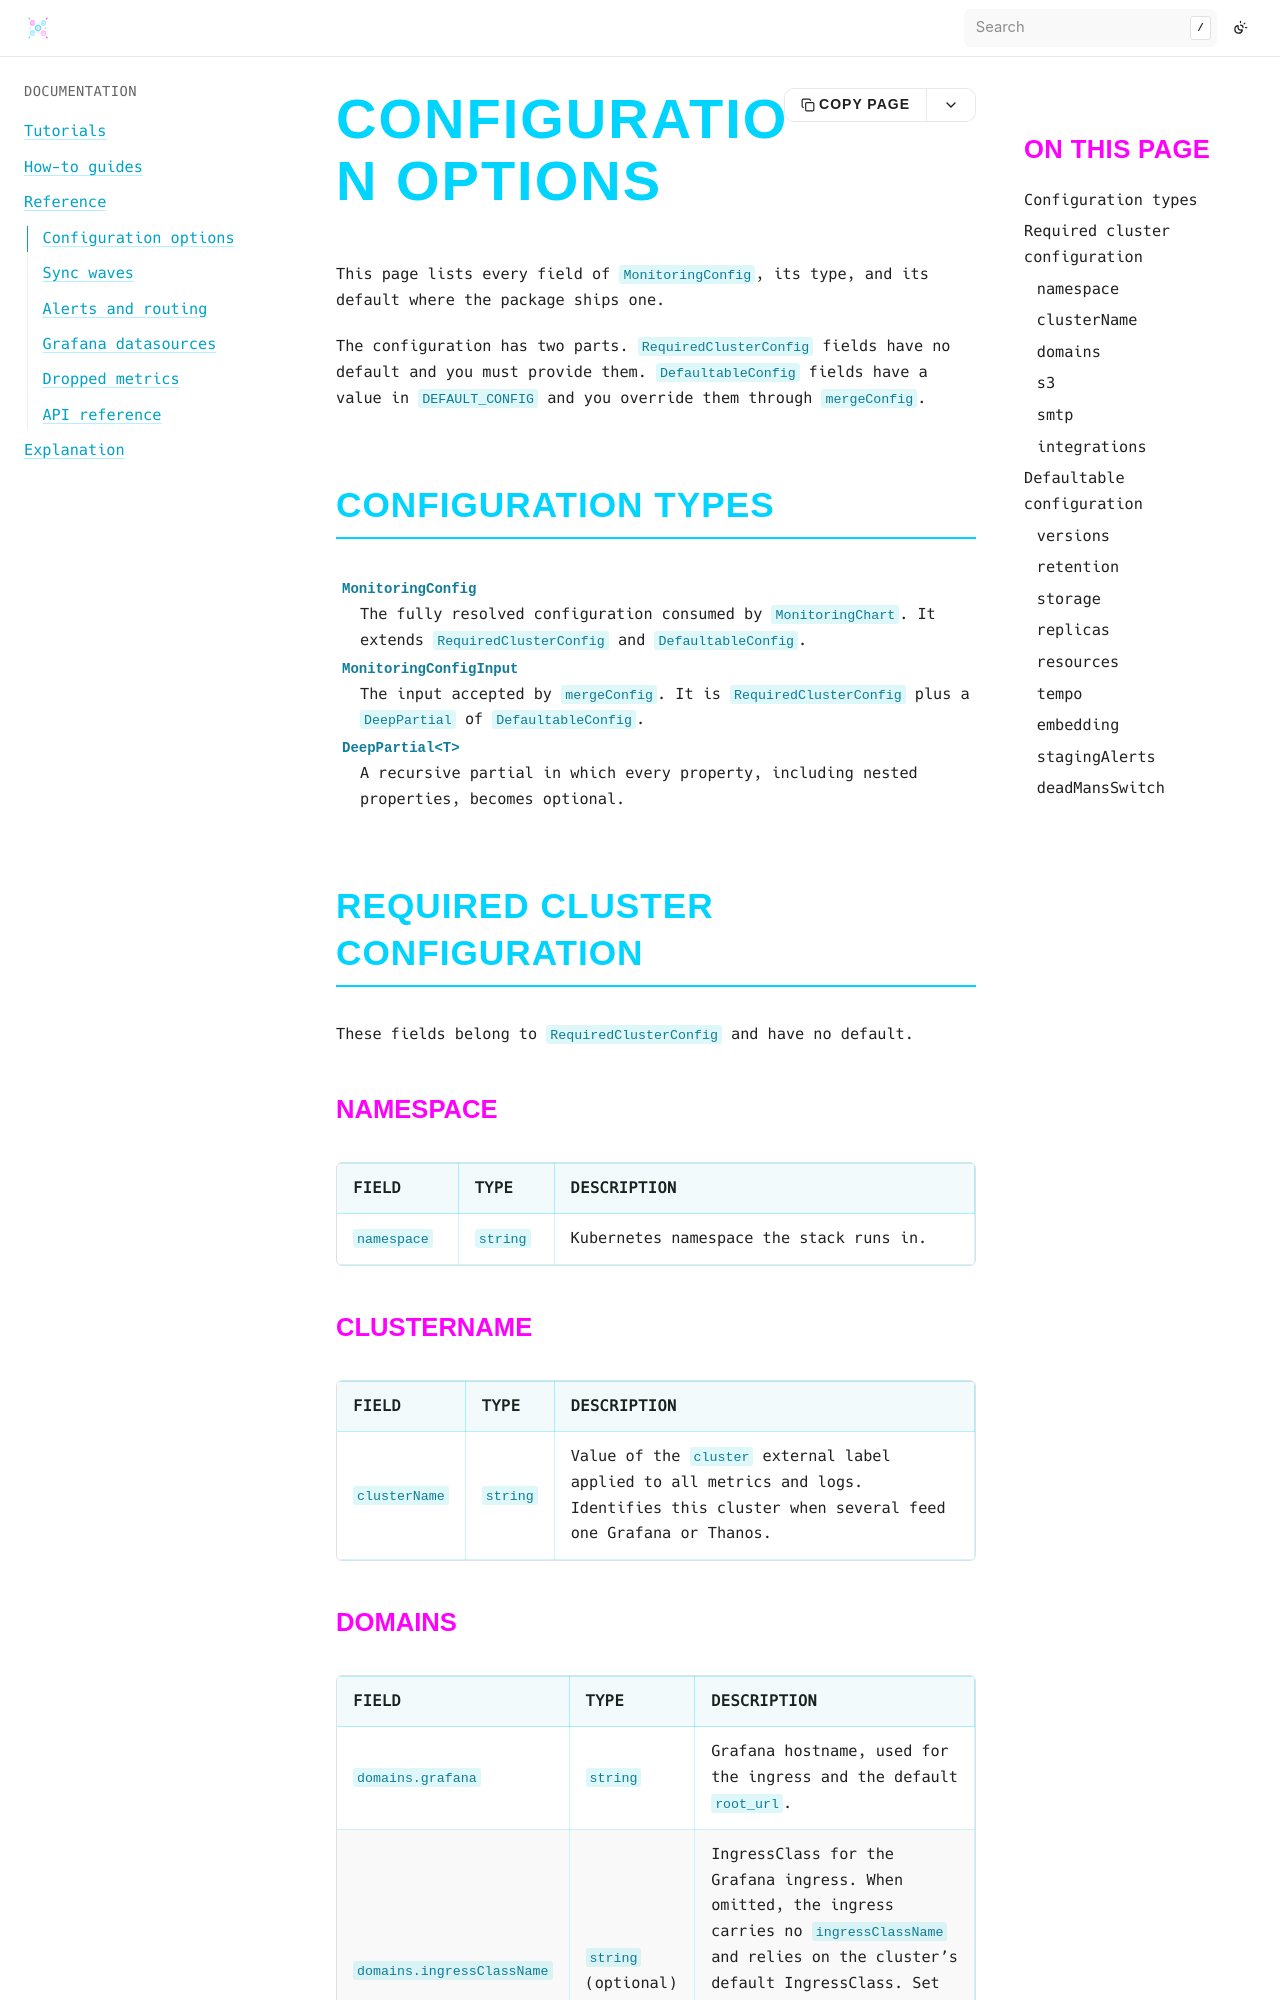

repository: bluedynamics/cdk8s-monitoring · page: reference/configuration-options.html · generator: sphinx

---
myst:
  html_meta:
    "description": "Complete reference of every MonitoringConfig field in cdk8s-monitoring, its type, and its DEFAULT_CONFIG value where one exists."
    "property=og:description": "Complete reference of every MonitoringConfig field in cdk8s-monitoring, its type, and its DEFAULT_CONFIG value where one exists."
    "property=og:title": "Configuration options"
    "keywords": "cdk8s, Kubernetes, monitoring, configuration, MonitoringConfig, DEFAULT_CONFIG, reference"
---

# Configuration options

This page lists every field of `MonitoringConfig`, its type, and its default where the package ships one.

The configuration has two parts.
`RequiredClusterConfig` fields have no default and you must provide them.
`DefaultableConfig` fields have a value in `DEFAULT_CONFIG` and you override them through `mergeConfig`.

## Configuration types

`MonitoringConfig`
:   The fully resolved configuration consumed by `MonitoringChart`.
    It extends `RequiredClusterConfig` and `DefaultableConfig`.

`MonitoringConfigInput`
:   The input accepted by `mergeConfig`.
    It is `RequiredClusterConfig` plus a `DeepPartial` of `DefaultableConfig`.

`DeepPartial<T>`
:   A recursive partial in which every property, including nested properties, becomes optional.

## Required cluster configuration

These fields belong to `RequiredClusterConfig` and have no default.

### namespace

| Field | Type | Description |
|---|---|---|
| `namespace` | `string` | Kubernetes namespace the stack runs in. |

### clusterName

| Field | Type | Description |
|---|---|---|
| `clusterName` | `string` | Value of the `cluster` external label applied to all metrics and logs. Identifies this cluster when several feed one Grafana or Thanos. |
